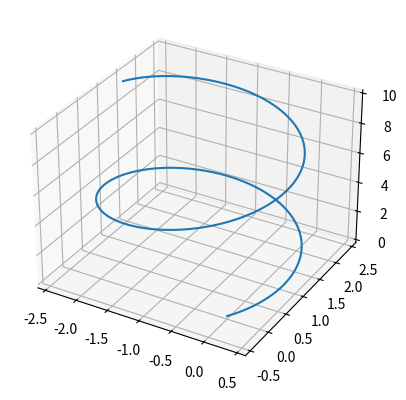

Python code for this plot:
import numpy as np

import matplotlib.pyplot as plt
import math

vxo=1
vyo=1
vzo=1

vo=np.array([vxo,vyo,vzo])

Bx=0
By=0
Bz=1

B= np.array([Bx,By,Bz])

q=-1     #particle charge
m=1     #particle mass

C=np.cross(vo,B)

f=q*C   #magnetic force acting on the particle
a=f/m   #acc.


vx=[vxo]
vy=[vyo]
fvx=[(q*Bz/m)*vx[0]]
fvy=[(q*Bz/m)*vy[0]]


i=0
t=0.001      #step_size
tf=10
j=tf/t

ts=[0]
v=[]

while i!=j:

    vy.append(-(fvx[i])*t+vy[i])
    vx.append((fvy[i])*t+vx[i])
    fvx.append((q*Bz/m)*vx[i+1])
    fvy.append((q*Bz/m)*vy[i+1])
    v.append(np.sqrt(vx[i]**2+vy[i]**2))
    ts.append(ts[i]+t)
    i+=1
    

print("R=",round(np.sqrt((m*v[-1]/(q*Bz))**2),4),"m")
print("v=",np.sqrt(vx[-1]**2+vy[-1]**2), "m/s")


xo=0
yo=0
zo=0
x=[xo]
y=[yo]
X=np.array([[],[]])
Y=np.array([[],[]])

i=0
while i != len(ts):
    x.append(x[i]+vx[i]*t)
    y.append(y[i]+vy[i]*t)
    i+=1




x.remove(x[-1])
y.remove(y[-1])

i=0
z=[zo]
while i != len(x):
    z.append(z[i]+vzo*t)
    i+=1
    
z.remove(z[-1])

ax=plt.axes(projection='3d')
ax.plot(x,y,z)

plt.show()
